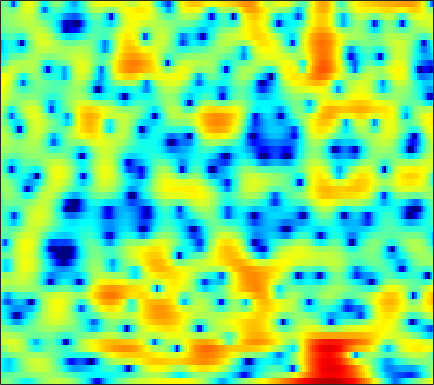

Source data for this figure (header and first rows):
0.26057, 0.25572, 0.13071, -0.12882, -0.41767, -0.91605, -1.5451, -2.0929, -2.9294, -3.7802, -4.5234, -4.8941, -5.0067, -4.6447, -4.0762, -3.111, -2.1006, -1.3767, -0.49783, 0.25406, 0.8784, 1.2791, 1.7185, 2.0334
-1.66, -1.525, -1.377, -1.25, -1.17, -1.068, -0.9629, -0.8794, -0.7601, -0.6254, -0.4706, -0.3423, -0.1518, 0.05562, 0.2209, 0.4397, 0.6491, 0.7943, 0.9636, 1.089, 1.161, 1.177, 1.142, 1.043
-4.705, -5.469, -6.366, -6.809, -6.656, -5.829, -4.592, -3.591, -2.311, -1.167, -0.1796, 0.4548, 1.178, 1.762, 2.117, 2.478, 2.724, 2.832, 2.875, 2.808, 2.615, 2.384, 1.964, 1.411
-4.354, -5.3, -6.509, -7.265, -7.19, -6.195, -4.664, -3.457, -1.97, -0.6864, 0.3673, 1.03, 1.753, 2.314, 2.633, 2.933, 3.101, 3.143, 3.089, 2.909, 2.592, 2.261, 1.685, 0.956
-1.889, -1.647, -1.321, -0.9923, -0.7285, -0.3627, 0.009438, 0.2802, 0.614, 0.889, 1.092, 1.192, 1.259, 1.28, 1.26, 1.21, 1.141, 1.088, 0.997, 0.8779, 0.7192, 0.5589, 0.286, -0.07463
-0.6034, 0.3995, 1.42, 2.139, 2.524, 2.858, 2.994, 2.972, 2.773, 2.366, 1.736, 1.107, 0.04441, -1.243, -2.286, -3.538, -4.239, -4.177, -3.483, -2.539, -1.718, -1.265, -0.9113, -0.832
2.24, 2.712, 3.221, 3.571, 3.731, 3.801, 3.694, 3.498, 3.062, 2.405, 1.491, 0.6047, -0.9107, -2.887, -4.687, -7.271, -8.674, -7.991, -5.903, -4.005, -2.624, -1.954, -1.486, -1.482
1.928, 1.95, 1.945, 1.894, 1.825, 1.692, 1.51, 1.339, 1.07, 0.7486, 0.3915, 0.1036, -0.2958, -0.6836, -0.9323, -1.169, -1.26, -1.219, -1.048, -0.8235, -0.6096, -0.4995, -0.4585, -0.5654
0.4179, 0.1158, -0.3164, -0.7689, -1.098, -1.499, -1.806, -1.953, -2.031, -1.97, -1.802, -1.626, -1.333, -1.006, -0.7434, -0.3934, -0.04444, 0.2033, 0.5261, 0.8226, 1.076, 1.225, 1.353, 1.403
-1.648, -2.363, -3.49, -4.817, -5.938, -7.508, -8.832, -9.348, -9.069, -7.942, -6.499, -5.426, -4.101, -2.919, -2.127, -1.169, -0.3087, 0.2739, 0.9617, 1.559, 2.064, 2.38, 2.724, 2.956
-3.429, -4.347, -5.845, -7.776, -9.612, -12.82, -17.38, -20.58, -17.96, -13.62, -10.54, -8.777, -6.89, -5.309, -4.253, -2.94, -1.711, -0.8363, 0.251, 1.23, 2.07, 2.608, 3.195, 3.634
-4.456, -5.28, -6.412, -7.496, -8.2, -9.034, -9.601, -9.839, -9.889, -9.722, -9.536, -9.435, -9.307, -8.961, -8.301, -6.794, -4.844, -3.329, -1.446, 0.1878, 1.545, 2.382, 3.277, 3.93
-6.45, -8.435, -11.26, -12.6, -11.89, -10.1, -8.618, -7.884, -7.371, -7.376, -8.037, -9.106, -11.73, -16.93, -21.18, -13.62, -7.845, -4.964, -2.15, -0.09821, 1.458, 2.383, 3.33, 4.019
-3.673, -5.449, -7.821, -8.717, -7.951, -6.199, -4.592, -3.688, -2.915, -2.547, -2.48, -2.591, -2.801, -2.918, -2.822, -2.322, -1.545, -0.8713, 0.02676, 0.8141, 1.452, 1.843, 2.284, 2.654
1.444, 1.027, 0.5946, 0.3498, 0.3218, 0.4512, 0.6819, 0.8823, 1.125, 1.268, 1.328, 1.313, 1.227, 1.056, 0.903, 0.665, 0.3515, 0.05089, -0.4563, -1.056, -1.722, -2.204, -2.662, -2.771
2.707, 2.507, 2.293, 2.18, 2.168, 2.23, 2.342, 2.437, 2.554, 2.622, 2.594, 2.504, 2.262, 1.877, 1.468, 0.7286, -0.2437, -1.175, -2.766, -4.921, -7.876, -10.98, -17.24, -19.09
1.636, 1.226, 0.8934, 0.8831, 1.06, 1.485, 2.013, 2.396, 2.824, 3.136, 3.282, 3.27, 3.081, 2.686, 2.244, 1.425, 0.3676, -0.6092, -2.166, -4.036, -6.127, -7.757, -9.611, -10.44
-2.254, -4.471, -6.857, -6.123, -4.103, -1.495, 0.5305, 1.715, 2.894, 3.691, 4.16, 4.324, 4.299, 4.013, 3.64, 2.94, 2.004, 1.167, -0.09253, -1.511, -3.003, -4.114, -5.516, -6.782
-2.258, -4.243, -6.237, -5.665, -3.976, -1.574, 0.4431, 1.639, 2.881, 3.751, 4.291, 4.492, 4.509, 4.242, 3.86, 3.142, 2.165, 1.279, -0.07372, -1.603, -3.317, -4.662, -6.543, -8.549
0.1357, -0.5313, -0.9914, -0.8788, -0.4713, 0.3582, 1.348, 2.07, 2.925, 3.592, 4.022, 4.167, 4.124, 3.789, 3.338, 2.474, 1.308, 0.2321, -1.484, -3.497, -5.781, -7.628, -10.2, -12.72
-2.304, -3.62, -4.249, -3.319, -2.07, -0.3196, 1.229, 2.221, 3.291, 4.069, 4.557, 4.732, 4.697, 4.36, 3.896, 2.969, 1.675, 0.4282, -1.659, -4.298, -7.667, -10.86, -16.29, -22.36
-5.74, -9.786, -12.4, -7.439, -4.339, -1.414, 0.6505, 1.825, 3.034, 3.899, 4.465, 4.707, 4.782, 4.574, 4.234, 3.499, 2.429, 1.402, -0.322, -2.451, -5.017, -7.221, -10.27, -12.58
-1.131, -1.747, -2.125, -1.954, -1.533, -0.7625, 0.112, 0.7684, 1.572, 2.277, 2.834, 3.143, 3.398, 3.437, 3.322, 2.973, 2.389, 1.805, 0.8514, -0.294, -1.549, -2.514, -3.746, -4.83
-0.4195, -0.8615, -1.398, -1.804, -1.992, -2.014, -1.757, -1.373, -0.6594, 0.1628, 0.9852, 1.538, 2.139, 2.562, 2.739, 2.805, 2.675, 2.45, 2.011, 1.425, 0.7304, 0.1624, -0.6322, -1.43
-1.027, -1.705, -2.867, -4.354, -5.652, -7.323, -7.938, -7.133, -5.029, -2.834, -0.9644, 0.1794, 1.385, 2.279, 2.761, 3.179, 3.372, 3.38, 3.225, 2.905, 2.429, 1.984, 1.287, 0.4871
-1.578, -2.21, -3.476, -5.41, -7.489, -11.36, -14.36, -11.78, -7.261, -3.981, -1.629, -0.2821, 1.122, 2.156, 2.752, 3.325, 3.665, 3.789, 3.774, 3.57, 3.163, 2.73, 1.978, 1.021
-1.649, -1.712, -2.03, -2.508, -2.911, -3.337, -3.402, -3.16, -2.462, -1.546, -0.5913, 0.095, 0.9273, 1.662, 2.13, 2.652, 3.038, 3.226, 3.328, 3.231, 2.926, 2.539, 1.789, 0.7461
-1.375, -0.9605, -0.6223, -0.4956, -0.4909, -0.5724, -0.6756, -0.7428, -0.8057, -0.8081, -0.7317, -0.5957, -0.2961, 0.1552, 0.5667, 1.156, 1.744, 2.124, 2.513, 2.718, 2.707, 2.534, 2.058, 1.267
-0.6172, 0.009604, 0.5367, 0.7423, 0.7113, 0.4638, -0.02749, -0.5319, -1.426, -2.524, -3.699, -4.458, -4.915, -4.433, -3.528, -2.078, -0.6672, 0.2638, 1.302, 2.092, 2.604, 2.813, 2.851, 2.604
0.3916, 0.7583, 0.9875, 0.9164, 0.6902, 0.152, -0.7127, -1.597, -3.2, -5.523, -9.076, -13.45, -31.68, -15.98, -10.79, -6.802, -4.209, -2.677, -0.9971, 0.3764, 1.489, 2.148, 2.787, 3.147
1.031, 0.899, 0.5527, 0.07035, -0.3654, -1.044, -1.821, -2.518, -3.605, -4.95, -6.495, -7.646, -8.758, -9.103, -8.875, -8.289, -7.376, -6.367, -4.554, -2.527, -0.6135, 0.6166, 1.937, 2.887
0.9268, 0.1469, -1.067, -2.342, -3.187, -3.917, -4.108, -4.055, -3.981, -4.053, -4.377, -4.833, -5.719, -7.076, -8.567, -11.97, -19.6, -21.35, -10.76, -5.403, -1.994, -0.1293, 1.725, 3.038
-0.108, -1.59, -4.284, -8.501, -13.43, -17.74, -10.91, -7.757, -5.278, -3.891, -3.199, -3.024, -3.181, -3.72, -4.333, -5.217, -5.729, -5.436, -4.037, -2.131, -0.2716, 0.9333, 2.244, 3.231
-0.3268, -1.33, -3.006, -4.866, -6.099, -6.756, -5.957, -4.94, -3.592, -2.535, -1.81, -1.432, -1.145, -1.009, -0.9844, -0.9343, -0.7966, -0.5783, -0.1637, 0.3874, 0.9782, 1.408, 1.923, 2.33
0.4115, 0.07234, -0.4605, -0.9671, -1.26, -1.466, -1.44, -1.296, -0.9823, -0.6182, -0.2735, -0.05753, 0.1817, 0.3508, 0.4494, 0.5261, 0.576, 0.5933, 0.6033, 0.5903, 0.5518, 0.5119, 0.4532, 0.4025
1.313, 1.219, 1.046, 0.8225, 0.6675, 0.5093, 0.4089, 0.3999, 0.4477, 0.5657, 0.7389, 0.8733, 1.048, 1.174, 1.232, 1.223, 1.098, 0.9089, 0.5388, 0.002599, -0.6768, -1.265, -2.087, -2.791
2.216, 2.146, 1.947, 1.658, 1.393, 1.026, 0.7105, 0.5412, 0.448, 0.5303, 0.7714, 1.033, 1.395, 1.716, 1.868, 1.937, 1.787, 1.512, 0.8733, -0.1242, -1.575, -3.047, -5.696, -9.339
2.621, 2.47, 2.037, 1.386, 0.7556, -0.2627, -1.361, -2.136, -2.731, -2.513, -1.566, -0.6303, 0.5994, 1.618, 2.186, 2.648, 2.769, 2.633, 2.117, 1.212, -0.1542, -1.514, -3.818, -6.527
1.883, 1.585, 0.8725, -0.2279, -1.3, -3.188, -5.977, -9.221, -18.06, -15.7, -7.421, -4.036, -1.032, 0.9462, 1.988, 2.882, 3.324, 3.384, 3.168, 2.644, 1.876, 1.188, 0.2041, -0.7203
0.9383, 0.2851, -0.9168, -2.366, -3.509, -4.819, -5.855, -6.428, -6.591, -5.565, -3.584, -1.909, 0.06463, 1.621, 2.481, 3.248, 3.621, 3.656, 3.44, 2.959, 2.298, 1.723, 0.9304, 0.1602
1.166, -0.1805, -2.787, -6.602, -10.36, -12.44, -8.591, -5.977, -3.426, -1.49, 0.1475, 1.184, 2.358, 3.26, 3.723, 4.058, 4.047, 3.822, 3.229, 2.311, 1.13, 0.1493, -1.112, -2.085
2.547, 1.327, -0.7198, -3.208, -4.995, -5.773, -4.332, -2.814, -0.9322, 0.5874, 1.777, 2.482, 3.205, 3.65, 3.817, 3.778, 3.41, 2.896, 1.825, 0.2369, -2.053, -4.416, -8.818, -13.68
3.35, 2.723, 1.822, 0.9724, 0.4529, 0.03995, -0.02484, 0.124, 0.4668, 0.8893, 1.299, 1.574, 1.852, 2.002, 2.003, 1.822, 1.401, 0.8917, -0.08342, -1.431, -3.233, -4.893, -7.303, -8.9
3.845, 3.437, 2.822, 2.188, 1.739, 1.166, 0.6696, 0.371, 0.06133, -0.1264, -0.1814, -0.1522, -0.05861, 0.06129, 0.108, 0.08111, -0.0933, -0.3384, -0.808, -1.438, -2.152, -2.683, -3.296, -3.649
4.619, 4.218, 3.609, 2.888, 2.27, 1.34, 0.3084, -0.5238, -1.601, -2.476, -2.897, -2.852, -2.405, -1.797, -1.356, -0.904, -0.6587, -0.6044, -0.686, -0.9127, -1.205, -1.437, -1.71, -1.905
5.419, 5.065, 4.498, 3.756, 3.027, 1.789, 0.09721, -1.594, -4.653, -8.997, -12.36, -9.997, -5.989, -3.33, -2.014, -0.8999, -0.3227, -0.159, -0.2179, -0.466, -0.8241, -1.101, -1.404, -1.633
4.652, 4.631, 4.504, 4.193, 3.792, 2.959, 1.696, 0.4252, -1.719, -4.081, -5.333, -4.697, -2.797, -1.074, -0.1778, 0.4875, 0.5998, 0.339, -0.4071, -1.504, -2.73, -3.468, -3.918, -3.807
-0.06194, 0.9739, 2.049, 2.729, 3.006, 3.06, 2.863, 2.594, 2.149, 1.753, 1.544, 1.558, 1.732, 1.904, 1.953, 1.76, 1.138, 0.3028, -1.459, -4.352, -9.302, -16.52, -16.48, -9.009
-5.784, -3.57, -1.515, -0.1403, 0.58, 1.196, 1.559, 1.722, 1.836, 1.906, 1.994, 2.085, 2.196, 2.234, 2.19, 1.953, 1.437, 0.8173, -0.351, -1.904, -3.611, -4.594, -4.878, -4.097
-6.055, -5.033, -3.71, -2.642, -2.055, -1.459, -1.14, -1.02, -0.8973, -0.7204, -0.4149, -0.09668, 0.3859, 0.8926, 1.203, 1.485, 1.567, 1.503, 1.273, 0.9131, 0.5348, 0.3173, 0.1451, 0.1311
-8.122, -6.779, -5.308, -4.303, -3.863, -3.708, -4.039, -4.575, -5.466, -6.023, -5.525, -4.463, -2.689, -1.047, -0.02827, 1.024, 1.76, 2.133, 2.427, 2.544, 2.53, 2.453, 2.309, 2.144
-8.975, -6.905, -5.11, -4.098, -3.777, -4.035, -5.075, -6.566, -10.24, -19.26, -16.89, -9.787, -4.812, -1.806, -0.2146, 1.317, 2.366, 2.9, 3.343, 3.547, 3.548, 3.432, 3.16, 2.763
-4.155, -3.439, -2.643, -2.111, -1.942, -2.003, -2.419, -2.9, -3.625, -3.98, -3.539, -2.689, -1.224, 0.2283, 1.158, 2.151, 2.848, 3.197, 3.441, 3.446, 3.238, 2.959, 2.404, 1.637
-1.388, -1.114, -0.7481, -0.4516, -0.2952, -0.1341, -0.06452, -0.03875, 0.03105, 0.1805, 0.4721, 0.7837, 1.263, 1.731, 2.043, 2.355, 2.518, 2.535, 2.421, 2.132, 1.669, 1.199, 0.3742, -0.7008
-0.4598, -0.2165, 0.09368, 0.3675, 0.5658, 0.7896, 1.021, 1.191, 1.432, 1.665, 1.893, 2.05, 2.202, 2.263, 2.236, 2.076, 1.782, 1.469, 0.9583, 0.3797, -0.258, -0.79, -1.577, -2.529
-0.2302, 0.07084, 0.3509, 0.557, 0.6954, 0.8878, 1.17, 1.45, 1.862, 2.293, 2.648, 2.823, 2.901, 2.778, 2.52, 1.944, 1.103, 0.3131, -0.8776, -2.011, -2.842, -3.173, -3.328, -3.46
-0.09432, 0.1477, 0.1189, -0.2198, -0.5838, -0.8564, -0.6152, -0.01149, 1.113, 2.262, 3.178, 3.644, 3.947, 3.844, 3.481, 2.577, 1.084, -0.5199, -3.551, -7.962, -11.6, -9.575, -5.949, -3.721
-0.5561, -0.4634, -1.067, -2.784, -5.156, -10.97, -13.03, -6.991, -2.028, 0.8703, 2.655, 3.502, 4.114, 4.206, 3.978, 3.266, 2.061, 0.8253, -1.336, -3.892, -5.375, -4.761, -2.862, -1.225
